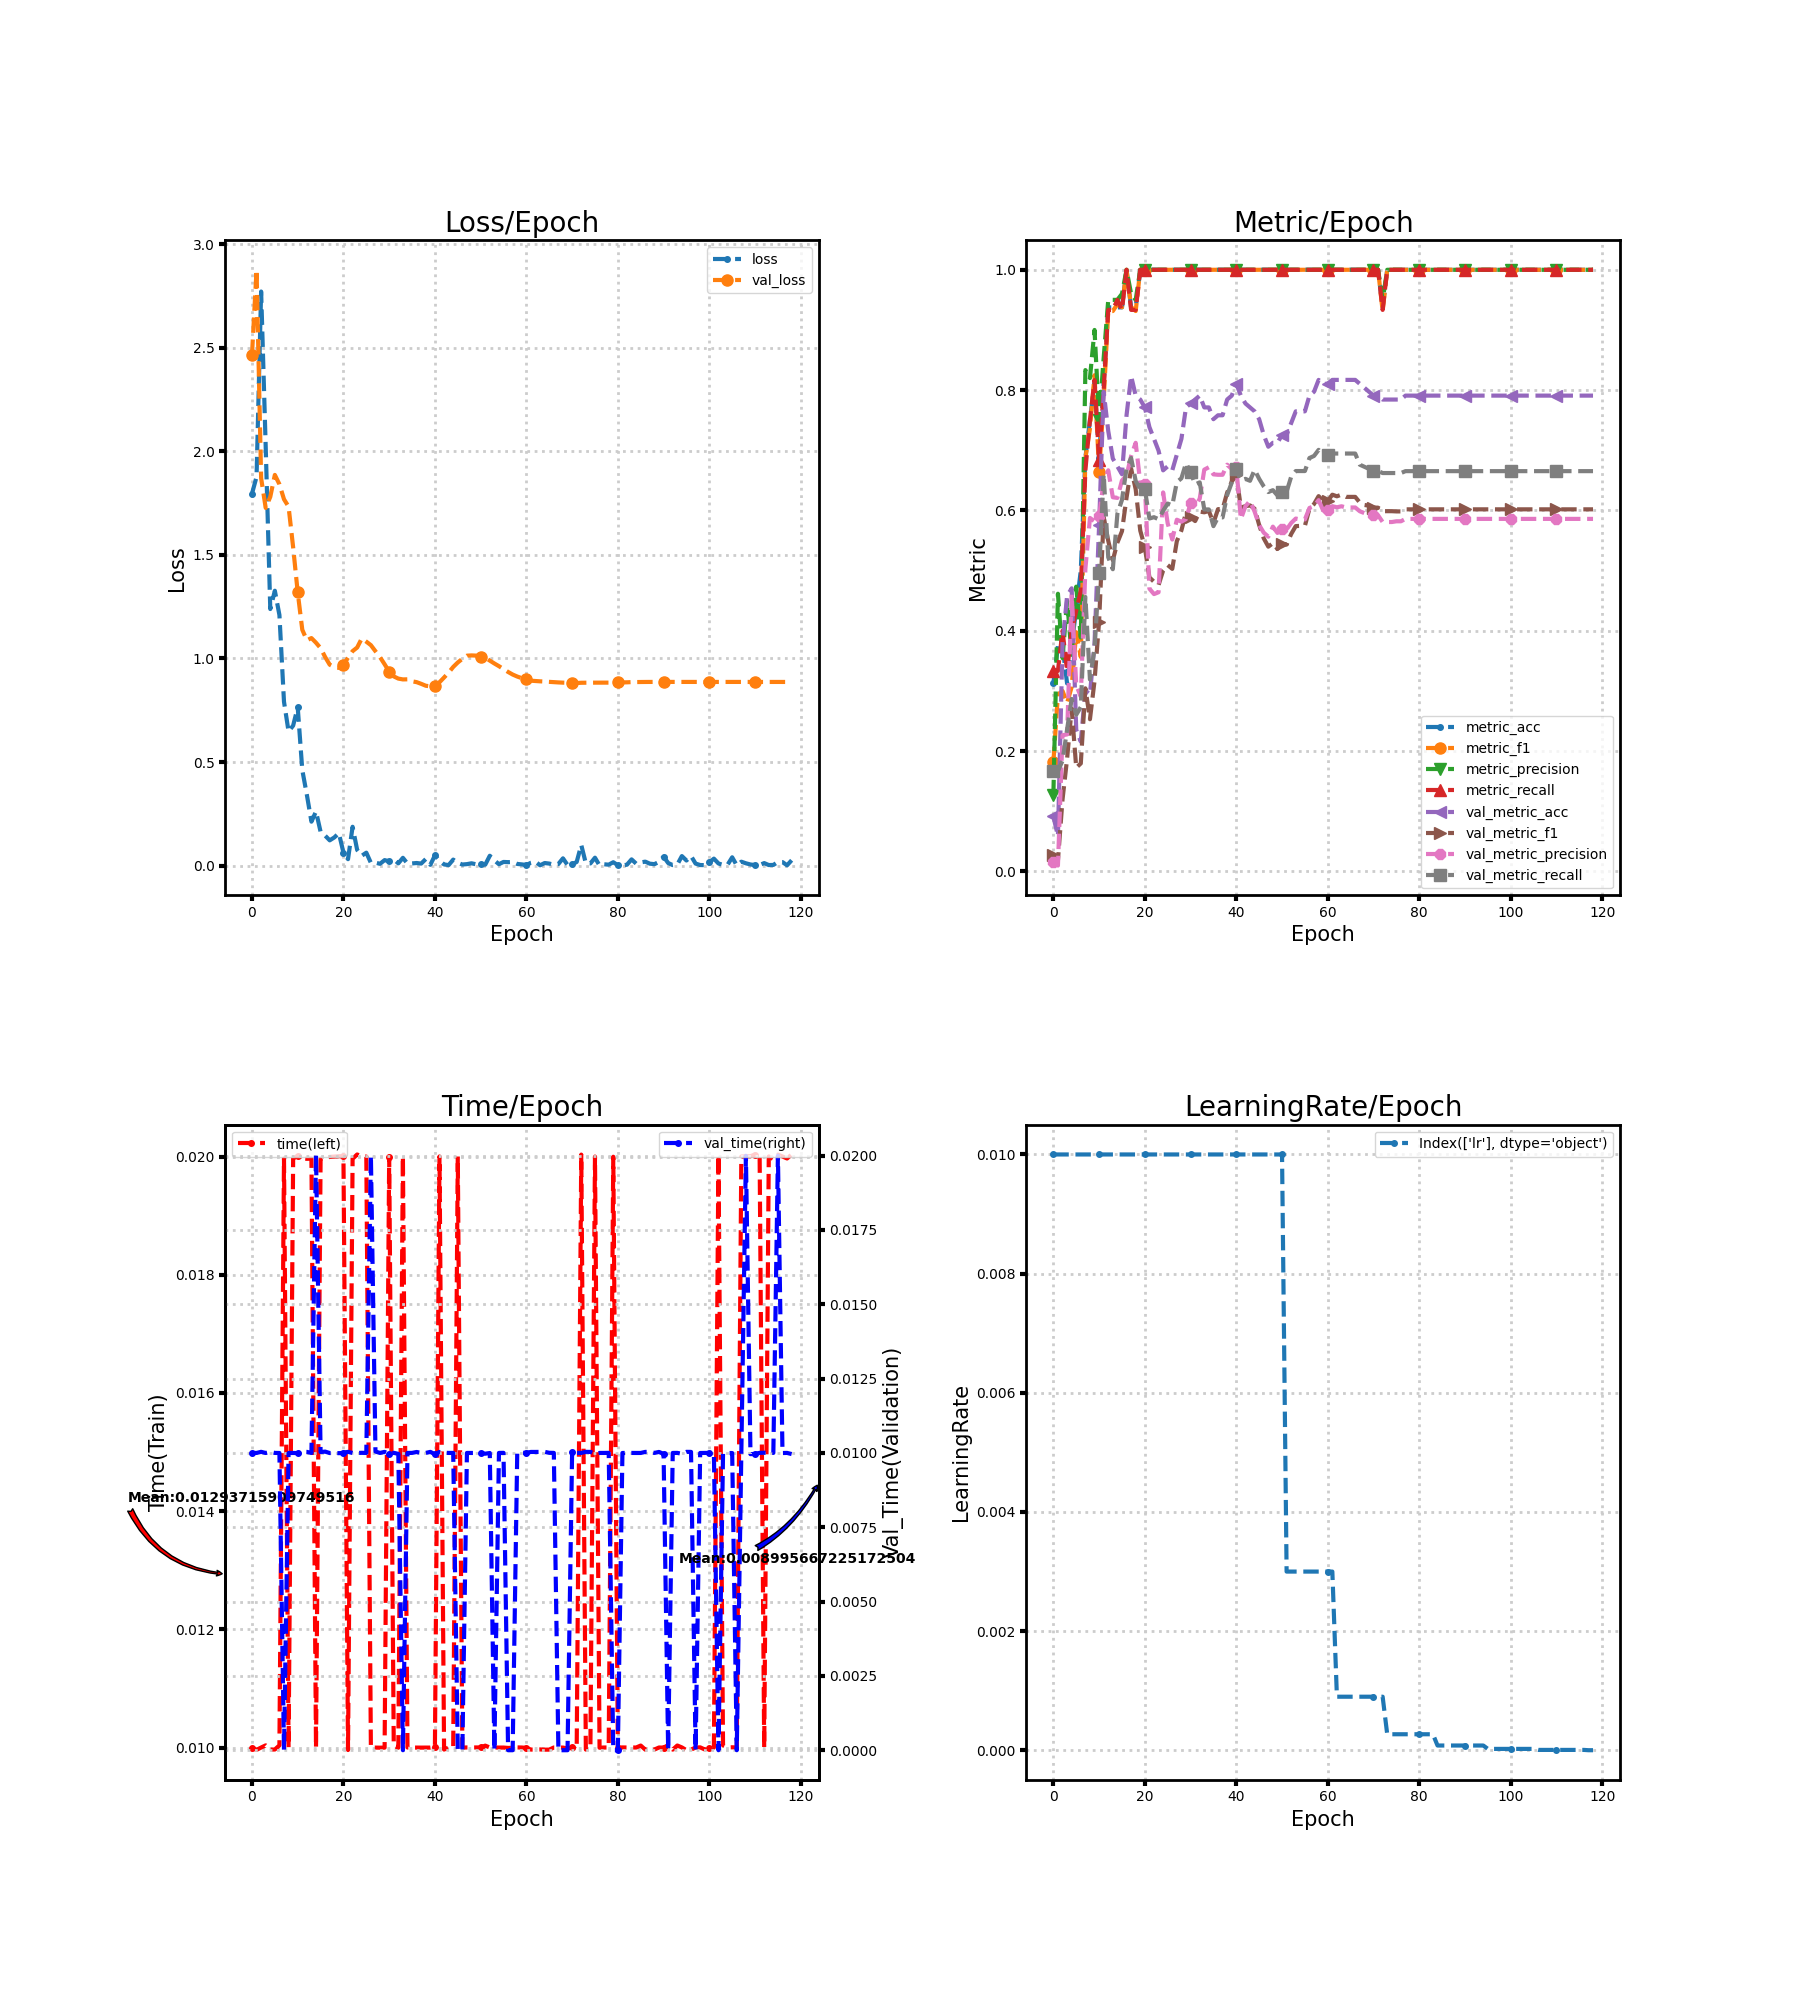

Values plotted in this chart, from the file beside it:
loss, metric_acc, metric_f1, metric_precision, metric_recall, time, lr, val_loss, val_metric_acc, val_metric_f1, val_metric_precision, val_metric_recall, val_time
1.795, 0.3125, 0.1812, 0.1267, 0.3333, 0.01, 0.01, 2.466, 0.0915, 0.02794, 0.01525, 0.1667, 0.01
1.877, 0.375, 0.2941, 0.4615, 0.3333, 0.00996, 0.01, 2.877, 0.05882, 0.01852, 0.009804, 0.1667, 0.01
2.772, 0.375, 0.3, 0.3545, 0.4, 0.01, 0.01, 1.871, 0.3791, 0.1193, 0.2264, 0.184, 0.01004
2.022, 0.3125, 0.28, 0.45, 0.3333, 0.01004, 0.01, 1.727, 0.4575, 0.1872, 0.2277, 0.2358, 0.009998
1.239, 0.375, 0.3066, 0.36, 0.4, 0.009964, 0.01, 1.781, 0.4706, 0.2706, 0.4603, 0.2868, 0.01003
1.327, 0.4375, 0.3976, 0.4733, 0.4333, 0.009967, 0.01, 1.886, 0.2353, 0.1724, 0.3096, 0.2604, 0.01
1.21, 0.5, 0.3564, 0.3889, 0.4667, 0.01004, 0.01, 1.841, 0.2157, 0.1795, 0.2907, 0.2731, 0.009997
0.7911, 0.6875, 0.6867, 0.8333, 0.6667, 0.01997, 0.01, 1.769, 0.3007, 0.3043, 0.5028, 0.4562, 0.0
0.6474, 0.75, 0.7362, 0.82, 0.75, 0.01, 0.01, 1.733, 0.2941, 0.253, 0.5875, 0.319, 0.009996
0.6761, 0.8125, 0.8248, 0.9, 0.8167, 0.01997, 0.01, 1.537, 0.3791, 0.3166, 0.582, 0.3696, 0.009999
0.7648, 0.6875, 0.6633, 0.75, 0.6833, 0.02001, 0.01, 1.319, 0.5752, 0.4153, 0.5905, 0.4965, 0.009994
0.4616, 0.8125, 0.7833, 0.8533, 0.8, 0.01997, 0.01, 1.139, 0.7974, 0.589, 0.6479, 0.6605, 0.01004
0.3419, 0.9375, 0.9314, 0.95, 0.9333, 0.01996, 0.01, 1.088, 0.732, 0.5495, 0.6667, 0.5221, 0.01004
0.2122, 0.9375, 0.9314, 0.95, 0.9333, 0.01997, 0.01, 1.099, 0.6863, 0.5172, 0.6219, 0.5023, 0.009998
0.2617, 0.9375, 0.9429, 0.95, 0.95, 0.009998, 0.01, 1.076, 0.6732, 0.5465, 0.6208, 0.5945, 0.02004
0.1633, 0.9375, 0.9378, 0.96, 0.9333, 0.01996, 0.01, 1.05, 0.6601, 0.5654, 0.6498, 0.6175, 0.01003
0.1446, 1.0, 1.0, 1.0, 1.0, 0.01997, 0.01, 1.007, 0.7582, 0.6213, 0.6582, 0.6701, 0.01004
0.1221, 0.9375, 0.9378, 0.96, 0.9333, 0.02, 0.01, 0.97, 0.8235, 0.6694, 0.6904, 0.6872, 0.009996
0.1361, 0.9375, 0.9314, 0.95, 0.9333, 0.02, 0.01, 0.9583, 0.7908, 0.6352, 0.7124, 0.649, 0.01
0.1571, 1.0, 1.0, 1.0, 1.0, 0.02001, 0.01, 0.9548, 0.7843, 0.5665, 0.6461, 0.6349, 0.009992
0.06269, 1.0, 1.0, 1.0, 1.0, 0.02001, 0.01, 0.9698, 0.7712, 0.5388, 0.6439, 0.6356, 0.01
0.0312, 1.0, 1.0, 1.0, 1.0, 0.009958, 0.01, 1.004, 0.7386, 0.4888, 0.4701, 0.5866, 0.01004
0.1876, 1.0, 1.0, 1.0, 1.0, 0.01996, 0.01, 1.035, 0.719, 0.4815, 0.4609, 0.5888, 0.009998
0.07562, 1.0, 1.0, 1.0, 1.0, 0.02004, 0.01, 1.053, 0.6993, 0.4759, 0.464, 0.5855, 0.009998
0.04772, 1.0, 1.0, 1.0, 1.0, 0.02, 0.01, 1.097, 0.6667, 0.5002, 0.6299, 0.5995, 0.01
0.06258, 1.0, 1.0, 1.0, 1.0, 0.02, 0.01, 1.081, 0.6732, 0.5092, 0.5784, 0.6114, 0.01
0.01346, 1.0, 1.0, 1.0, 1.0, 0.009998, 0.01, 1.064, 0.6667, 0.5029, 0.5516, 0.6082, 0.02
0.01426, 1.0, 1.0, 1.0, 1.0, 0.009999, 0.01, 1.035, 0.6928, 0.549, 0.5846, 0.6471, 0.01005
0.008843, 1.0, 1.0, 1.0, 1.0, 0.009998, 0.01, 1.006, 0.719, 0.5669, 0.5813, 0.6534, 0.009999
0.02673, 1.0, 1.0, 1.0, 1.0, 0.009998, 0.01, 0.9721, 0.7712, 0.5966, 0.5856, 0.6785, 0.01004
0.02062, 1.0, 1.0, 1.0, 1.0, 0.02, 0.01, 0.9361, 0.7778, 0.5885, 0.6119, 0.6638, 0.00997
0.03035, 1.0, 1.0, 1.0, 1.0, 0.01003, 0.01, 0.9135, 0.7843, 0.5823, 0.6057, 0.6432, 0.01
0.01108, 1.0, 1.0, 1.0, 1.0, 0.009997, 0.01, 0.9029, 0.7908, 0.5981, 0.6196, 0.6467, 0.009968
0.03778, 1.0, 1.0, 1.0, 1.0, 0.02, 0.01, 0.899, 0.7712, 0.5969, 0.6678, 0.6017, 0.0
0.009922, 1.0, 1.0, 1.0, 1.0, 0.01, 0.01, 0.8995, 0.7712, 0.5991, 0.6718, 0.6017, 0.009999
0.01073, 1.0, 1.0, 1.0, 1.0, 0.01, 0.01, 0.8898, 0.7516, 0.5792, 0.66, 0.5739, 0.01
0.01265, 1.0, 1.0, 1.0, 1.0, 0.009999, 0.01, 0.8858, 0.7582, 0.6022, 0.6593, 0.5885, 0.01003
0.009969, 1.0, 1.0, 1.0, 1.0, 0.009999, 0.01, 0.8776, 0.7582, 0.6022, 0.6593, 0.5885, 0.01
0.03175, 1.0, 1.0, 1.0, 1.0, 0.009999, 0.01, 0.8685, 0.7843, 0.6296, 0.676, 0.6255, 0.01
0.00377, 1.0, 1.0, 1.0, 1.0, 0.009999, 0.01, 0.8655, 0.7908, 0.6478, 0.6688, 0.6462, 0.01003
0.04934, 1.0, 1.0, 1.0, 1.0, 0.01001, 0.01, 0.8681, 0.8105, 0.659, 0.6717, 0.6681, 0.009957
0.02389, 1.0, 1.0, 1.0, 1.0, 0.02, 0.01, 0.8853, 0.7908, 0.6048, 0.5857, 0.65, 0.01003
0.005694, 1.0, 1.0, 1.0, 1.0, 0.009965, 0.01, 0.9082, 0.7778, 0.6071, 0.6069, 0.6524, 0.01001
0.002722, 1.0, 1.0, 1.0, 1.0, 0.01, 0.01, 0.9319, 0.7712, 0.6083, 0.616, 0.6493, 0.01
0.02911, 1.0, 1.0, 1.0, 1.0, 0.01, 0.01, 0.9592, 0.7647, 0.6029, 0.5981, 0.6676, 0.01
0.01343, 1.0, 1.0, 1.0, 1.0, 0.02, 0.01, 0.9807, 0.7516, 0.5758, 0.5757, 0.6526, 0.0
0.005369, 1.0, 1.0, 1.0, 1.0, 0.009999, 0.01, 0.9985, 0.7255, 0.5537, 0.5631, 0.64, 0.0
0.007264, 1.0, 1.0, 1.0, 1.0, 0.01, 0.01, 1.014, 0.7059, 0.5398, 0.5564, 0.6306, 0.009999
0.01132, 1.0, 1.0, 1.0, 1.0, 0.01, 0.01, 1.015, 0.7124, 0.5456, 0.573, 0.6337, 0.009999
0.006488, 1.0, 1.0, 1.0, 1.0, 0.01, 0.01, 1.014, 0.7124, 0.5359, 0.5627, 0.6249, 0.01
0.0098, 1.0, 1.0, 1.0, 1.0, 0.01, 0.01, 1.006, 0.7255, 0.5437, 0.5685, 0.6312, 0.009994
0.004478, 1.0, 1.0, 1.0, 1.0, 0.01003, 0.003, 1.004, 0.7255, 0.5433, 0.5684, 0.6312, 0.009974
0.04779, 1.0, 1.0, 1.0, 1.0, 0.01, 0.003, 0.9898, 0.7451, 0.5608, 0.5792, 0.656, 0.009997
0.0254, 1.0, 1.0, 1.0, 1.0, 0.01, 0.003, 0.9759, 0.7647, 0.574, 0.5865, 0.6655, 0.0
0.006978, 1.0, 1.0, 1.0, 1.0, 0.009999, 0.003, 0.9629, 0.7647, 0.5743, 0.5851, 0.6655, 0.01
0.01783, 1.0, 1.0, 1.0, 1.0, 0.01, 0.003, 0.9491, 0.7647, 0.5743, 0.5851, 0.6655, 0.01
0.01682, 1.0, 1.0, 1.0, 1.0, 0.009993, 0.003, 0.935, 0.7908, 0.603, 0.6041, 0.6871, 0.0
0.01784, 1.0, 1.0, 1.0, 1.0, 0.009995, 0.003, 0.9225, 0.7974, 0.6107, 0.6069, 0.6906, 0.0
0.008231, 1.0, 1.0, 1.0, 1.0, 0.01, 0.003, 0.9129, 0.817, 0.6238, 0.6171, 0.7007, 0.009997
0.006019, 1.0, 1.0, 1.0, 1.0, 0.01, 0.003, 0.9051, 0.8105, 0.6157, 0.5999, 0.6914, 0.01
... 59 more rows
